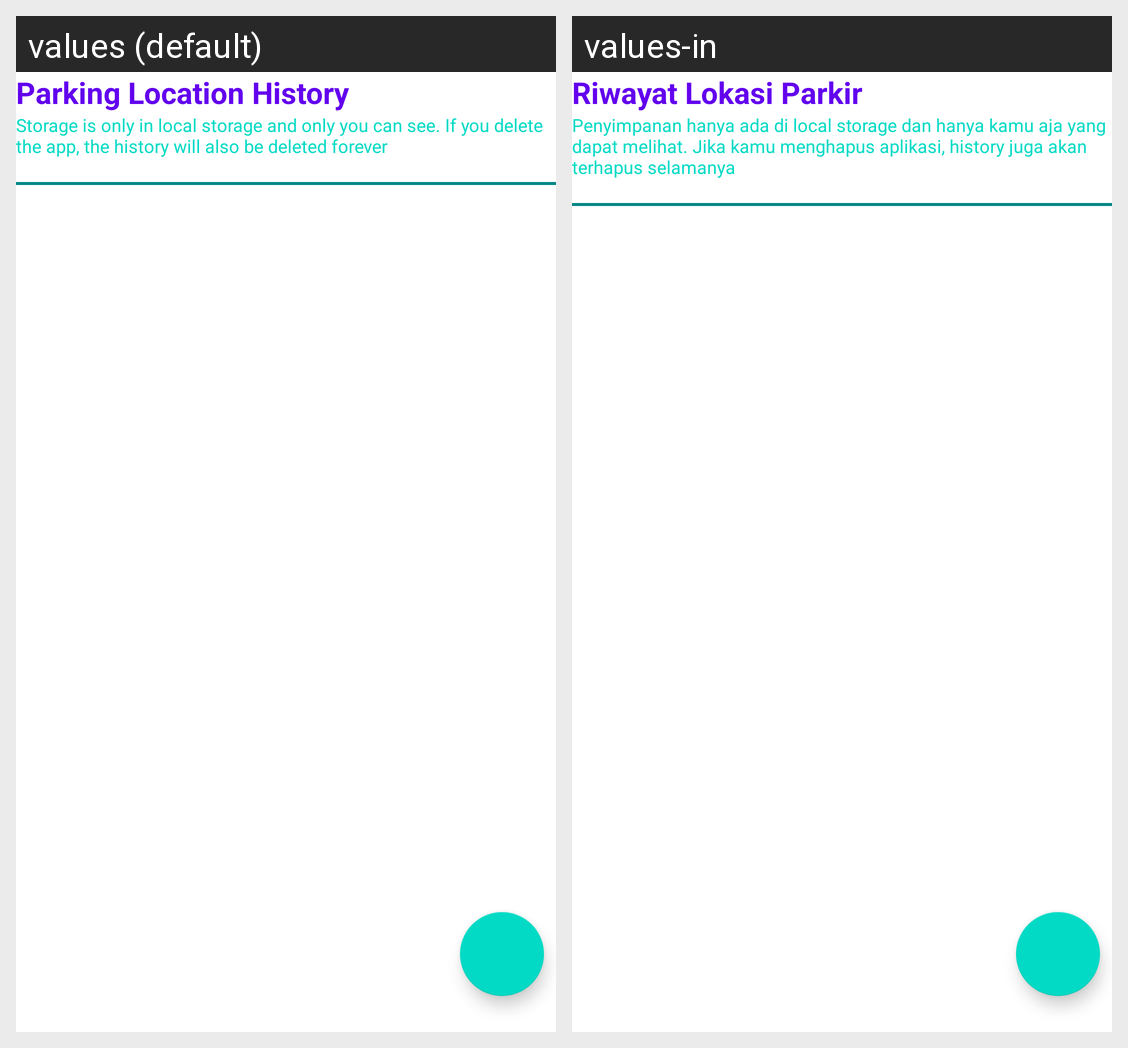

For this localized Android screen grid, give each drawn string resource with its value in every locale shown.
Android screen res/layout/fragment_history.xml rendered under 2 locales, left to right: values (default), values-in. Device: Nexus 5 (rendered at 1080×1920; each locale shown at half size, 540×960, under a caption strip naming it); theme Theme.CarkirApp.
Strings drawn on this screen, with the default value and each locale's value (text and hints the layout hard-codes, and strings that could not be matched under every locale, appear in the picture but are not listed):

carkir_history_title
  values: Parking Location History
  values-in: Riwayat Lokasi Parkir

carkir_history_description
  values: Storage is only in local storage and only you can see. If you delete the app, the history will also be deleted forever
  values-in: Penyimpanan hanya ada di local storage dan hanya kamu aja yang dapat melihat. Jika kamu menghapus aplikasi, history juga akan terhapus selamanya
